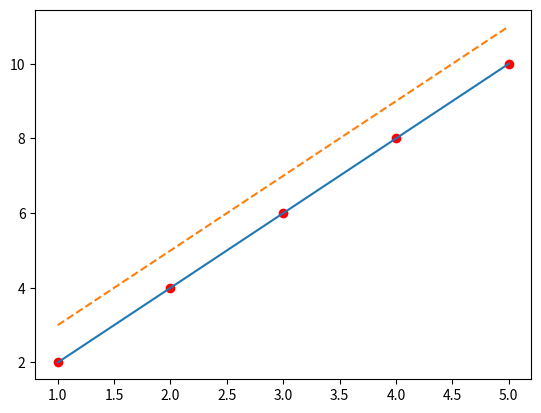

Write the Python code that produced this figure.
import matplotlib.pyplot as plt

x = [1,2,3,4,5]
y = [2,4,6,8,10]

plt.plot(x, y, label='Line 1', marker='')

plt.scatter(x, y, color = 'red', label = 'Scatter Points')

x2 = [1, 2, 3, 4, 5]
y2 = [3, 5, 7, 9, 11]
plt.plot(x2, y2, label='Line 2', linestyle='--')  
